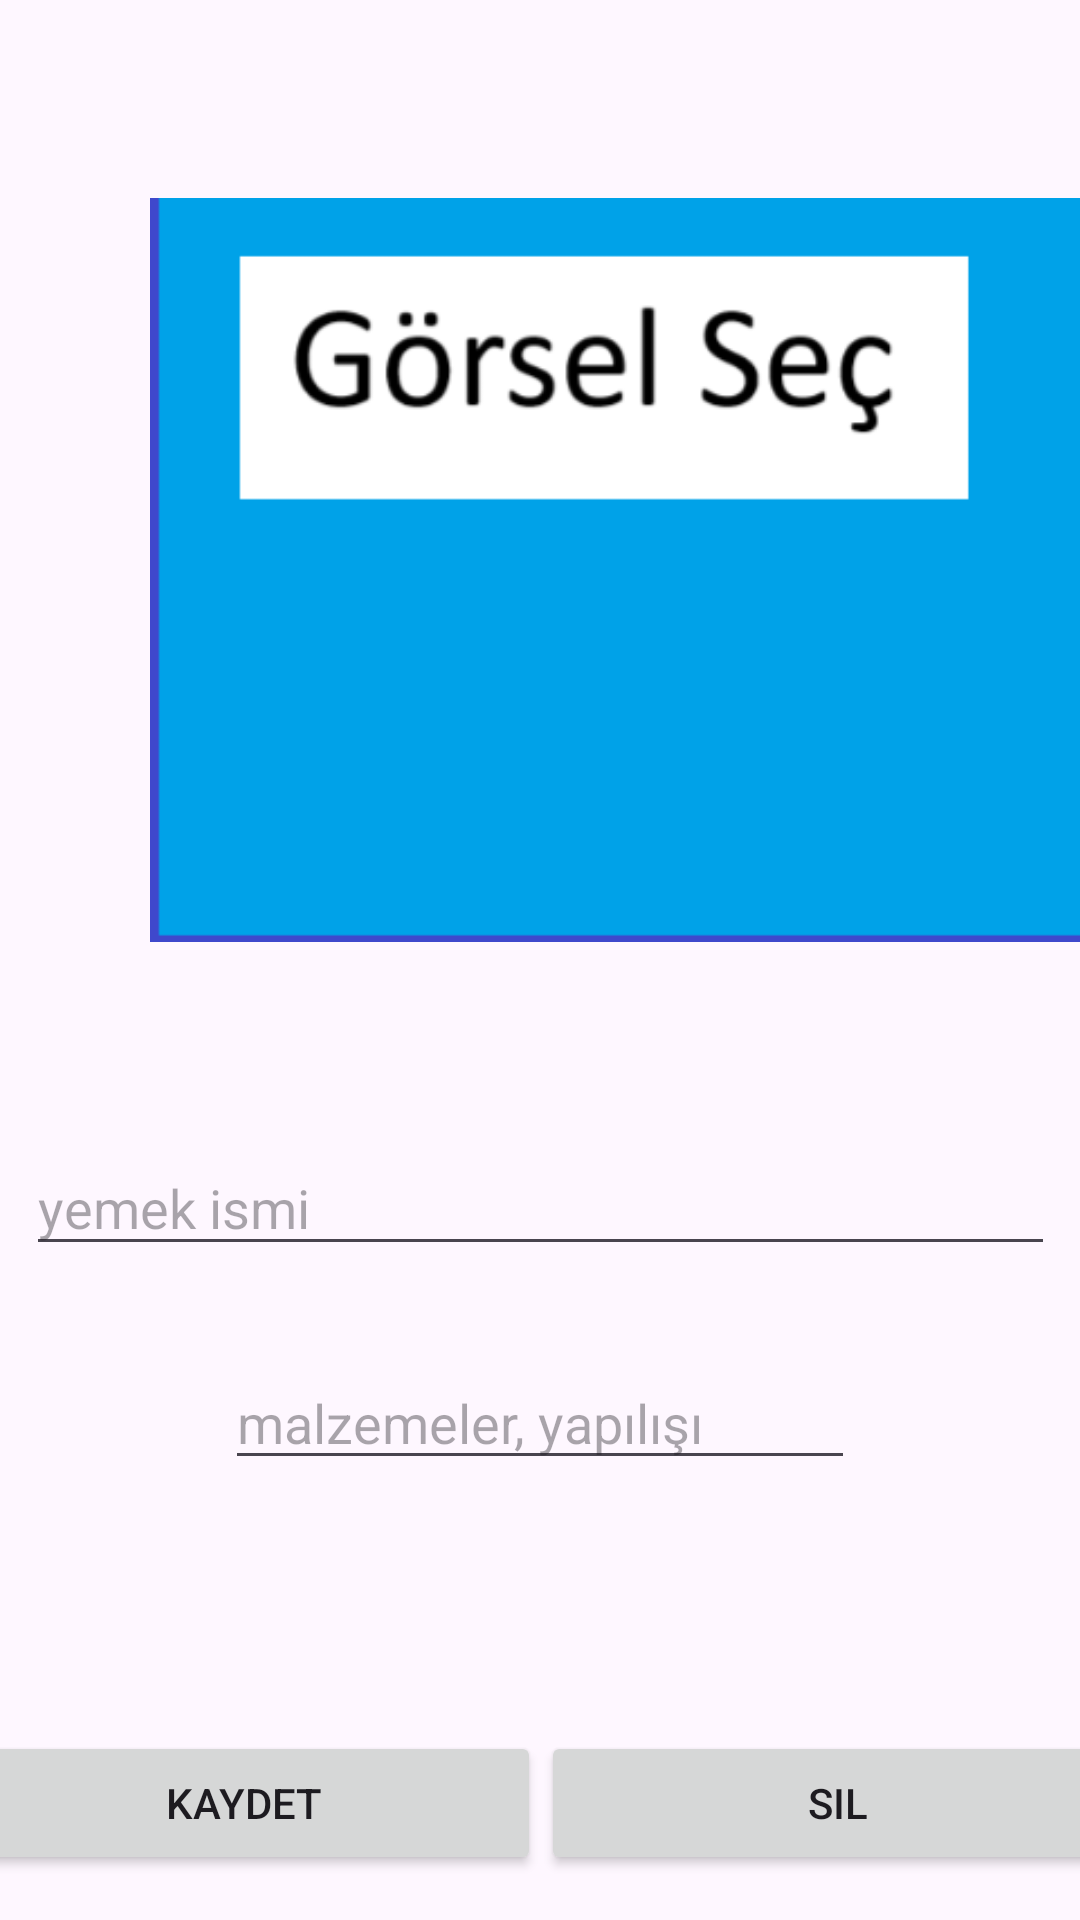

Produce the Android XML layout that renders to this screen, including the resource entries it uses.
<!-- AndroidManifest.xml: application theme Theme.YemekTarifi2 -->
<!-- res/layout/fragment_tarif.xml -->
<?xml version="1.0" encoding="utf-8"?>
<androidx.constraintlayout.widget.ConstraintLayout
    xmlns:android="http://schemas.android.com/apk/res/android"
    xmlns:app="http://schemas.android.com/apk/res-auto"
    xmlns:tools="http://schemas.android.com/tools"
    android:layout_width="match_parent"
    android:layout_height="match_parent"
    tools:context=".view.tarifFragment">

    <ImageView
        android:id="@+id/imageView"
        android:layout_width="320dp"
        android:layout_height="320dp"
        android:layout_marginStart="50dp"
        android:layout_marginTop="30dp"
        android:onClick="gorselSec"
        android:src="@drawable/image"
        app:layout_constraintStart_toStartOf="parent"
        app:layout_constraintTop_toTopOf="parent"
        app:srcCompat="@drawable/image" />

    <EditText
        android:id="@+id/isimText"
        android:layout_width="343dp"
        android:layout_height="42dp"
        android:layout_marginTop="30dp"
        android:ems="10"
        android:hint="yemek ismi"
        android:inputType="text"
        app:layout_constraintEnd_toEndOf="parent"
        app:layout_constraintStart_toStartOf="parent"
        app:layout_constraintTop_toBottomOf="@+id/imageView" />

    <EditText
        android:id="@+id/malzemeText"
        android:layout_width="wrap_content"
        android:layout_height="wrap_content"
        android:layout_marginStart="5dp"
        android:layout_marginTop="30dp"
        android:layout_marginEnd="5dp"
        android:ems="10"
        android:hint="malzemeler, yapılışı"
        android:inputType="text"
        app:layout_constraintEnd_toEndOf="parent"
        app:layout_constraintStart_toStartOf="parent"
        app:layout_constraintTop_toBottomOf="@+id/isimText" />

    <LinearLayout
        android:layout_width="396dp"
        android:layout_height="53dp"
        android:layout_marginBottom="10dp"
        android:orientation="horizontal"
        app:layout_constraintBottom_toBottomOf="parent"
        app:layout_constraintEnd_toEndOf="parent"
        app:layout_constraintStart_toStartOf="parent">

        <Button
            android:id="@+id/KaydetButton"
            android:layout_width="wrap_content"
            android:layout_height="wrap_content"
            android:layout_weight="3"
            android:onClick="kaydet"
            android:text="Kaydet" />

        <Button
            android:id="@+id/SilButton"
            android:layout_width="wrap_content"
            android:layout_height="wrap_content"
            android:layout_weight="3"
            android:onClick="sil"
            android:text="sil"
            android:textColorHighlight="#FF0202"
            android:textColorLink="#FF0000"
            app:iconTint="#FF0000" />
    </LinearLayout>

</androidx.constraintlayout.widget.ConstraintLayout>
<!-- resources referenced by this layout -->
<resources>
  <!-- drawable image: jpeg bitmap (drawable, 10579 bytes) -->
  <style name="Theme.YemekTarifi2" parent="Base.Theme.YemekTarifi2" />
  <style name="Base.Theme.YemekTarifi2" parent="Theme.Material3.DayNight.NoActionBar">
          
          
      </style>
</resources>
